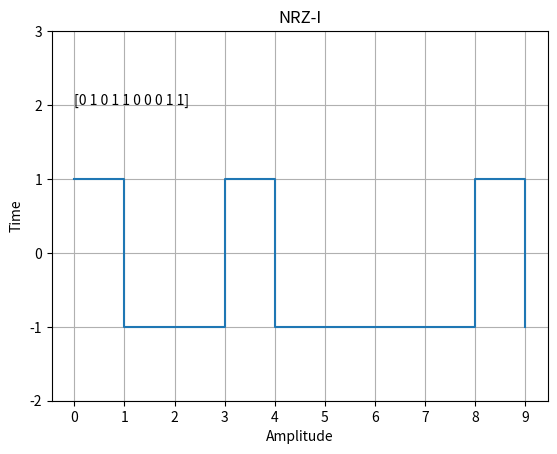

Write Python code to recreate this figure.
import numpy as np
from matplotlib import pyplot as plt

data = np.random.randint(0,2,10)
time = np.arange(len(data))
signal = np.zeros(len(data), dtype = int)
flg = True
for i in range(len(data)):
    if data[i] == 1:
        flg = not flg
    if flg:
        signal[i] = 1
    else:
        signal[i] = -1

plt.step(time, signal,where='post')
plt.title('NRZ-I')
plt.xlabel('Amplitude')
plt.ylabel('Time')
plt.text(0, 2, data)

# plt.text(3, 8)
plt.grid(True)
plt.yticks([-2,-1,0,1,2,3])
plt.xticks(time)
plt.show()
